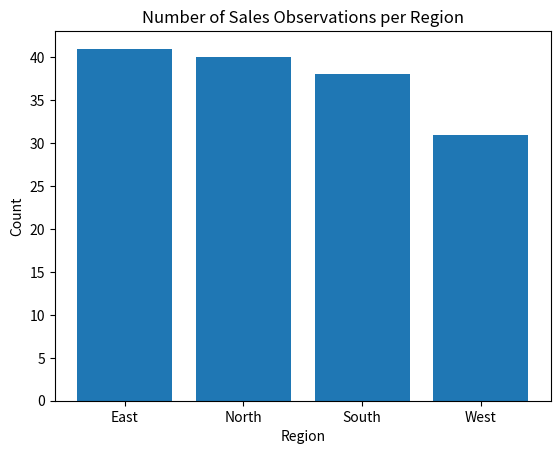

Write Python code to recreate this figure.
import pandas as pd
import numpy as np
import matplotlib.pyplot as plt
np.random.seed(42)
df = pd.DataFrame({
    'TV_Ad_Spend': np.random.uniform(50, 300, 150),
    'Radio_Ad_Spend': np.random.uniform(10, 50, 150),
    'Region': np.random.choice(['North', 'South', 'West', 'East'], 150)
})
df['Sales'] = 50 + df['TV_Ad_Spend'] * 0.9 + df['Radio_Ad_Spend'] * 1.3 + np.random.normal(0, 25, 150)
df.loc[df['Region'] == 'South', 'Sales'] += 30
print(df['Region'].value_counts())
plt.bar(df['Region'].value_counts().index, df['Region'].value_counts().values)
plt.title('Number of Sales Observations per Region')
plt.xlabel('Region')
plt.ylabel('Count')
plt.show()